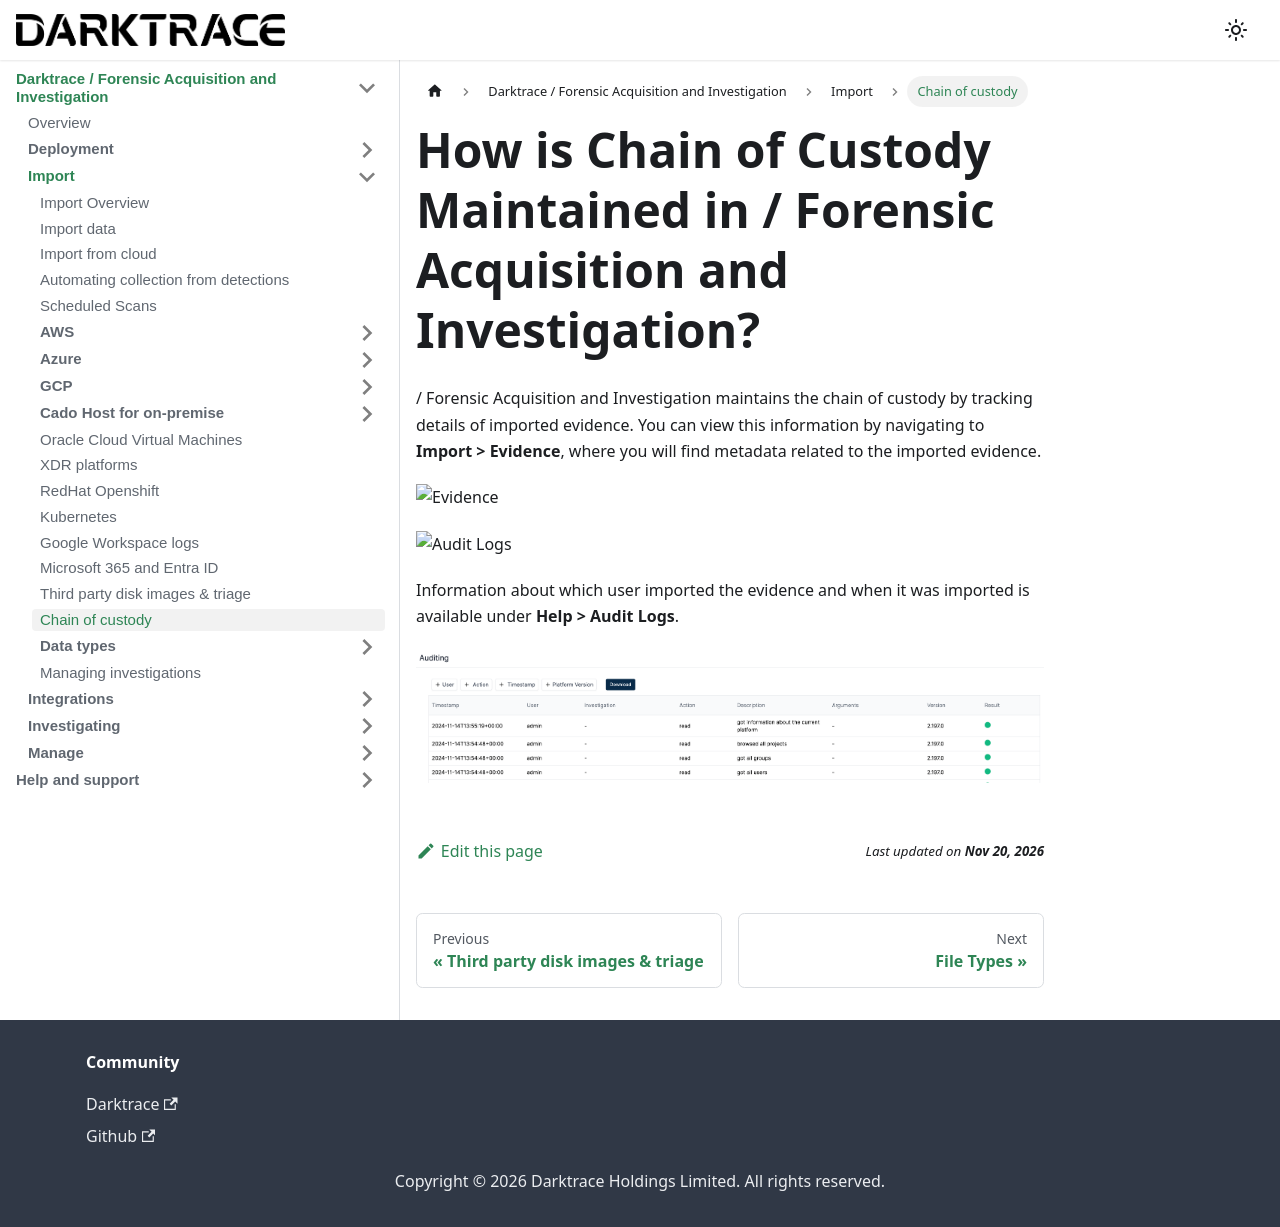

repository: cado-security/product-help · page: cado/discovery-import/chain_of_custody.html · generator: docusaurus

---
title: Chain of custody
hide_title: true
sidebar_position: 12
---

# How is Chain of Custody Maintained in / Forensic Acquisition and Investigation?

/ Forensic Acquisition and Investigation maintains the chain of custody by tracking details of imported evidence. You can view this information by navigating to **Import > Evidence**, where you will find metadata related to the imported evidence.

![Evidence](/img/coc_audit.png)


![Audit Logs](/img/coc_evidence.png)


Information about which user imported the evidence and when it was imported is available under **Help > Audit Logs**.

![Audit Logs](/img/audit-logs.png)
